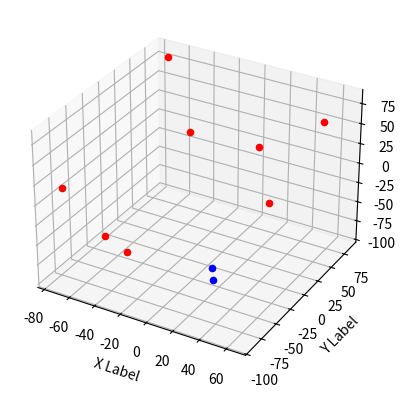

This chart was generated by the following Python code:
import random
import math
import matplotlib.pyplot as plt
from mpl_toolkits.mplot3d import Axes3D
import numpy as np

def generateRandomPoints(total_points) :
    points = [[0, 0, 0] for i in range(total_points)]

    for i in range (total_points) :
        for j in range (3) :
            points[i][j] = random.randint(-100, 100)
    
    print(points)
    return points

def getDistance(p1, p2):
    distance = math.sqrt(((p1[0]-p2[0])**2 + (p1[1]-p2[1])**2 + (p1[2]-p2[2])**2))
    return distance

# def sorting(points) :


def visualize(points, p1, p2) :
    # length = len(points)
    
    fig = plt.figure()
    ax = fig.add_subplot(111, projection='3d')

    ax.set_xlabel('X Label')
    ax.set_ylabel('Y Label')
    ax.set_zlabel('Z Label')

    for x, y, z in points:
        if(x == p1[0] and y == p1[1] and z == p1[2]) or (x == p2[0] and y == p2[1] and z == p2[2]) :
            ax.scatter(x,y,z, c='b', marker='o')
        else:
            ax.scatter(x,y,z, c='r', marker='o')

    plt.show()

def main():
    points = generateRandomPoints(10)

    for i in range(len(points)):
        for j in range(i+1, len(points)):
            if (i == 0 and j ==1):
                shortestDistance = getDistance(points[i], points[j])
                p1 = points[i]
                p2 = points[j]
            else :
                if (getDistance(points[i], points[j]) < shortestDistance):
                   shortestDistance = getDistance(points[i], points[j])
                   p1 = points[i]
                   p2 = points[j] 
                

    print("The shortest distance is", shortestDistance )
    print("P1:", p1)
    print("P2: ", p2)

    visualize(points, p1, p2)

main()